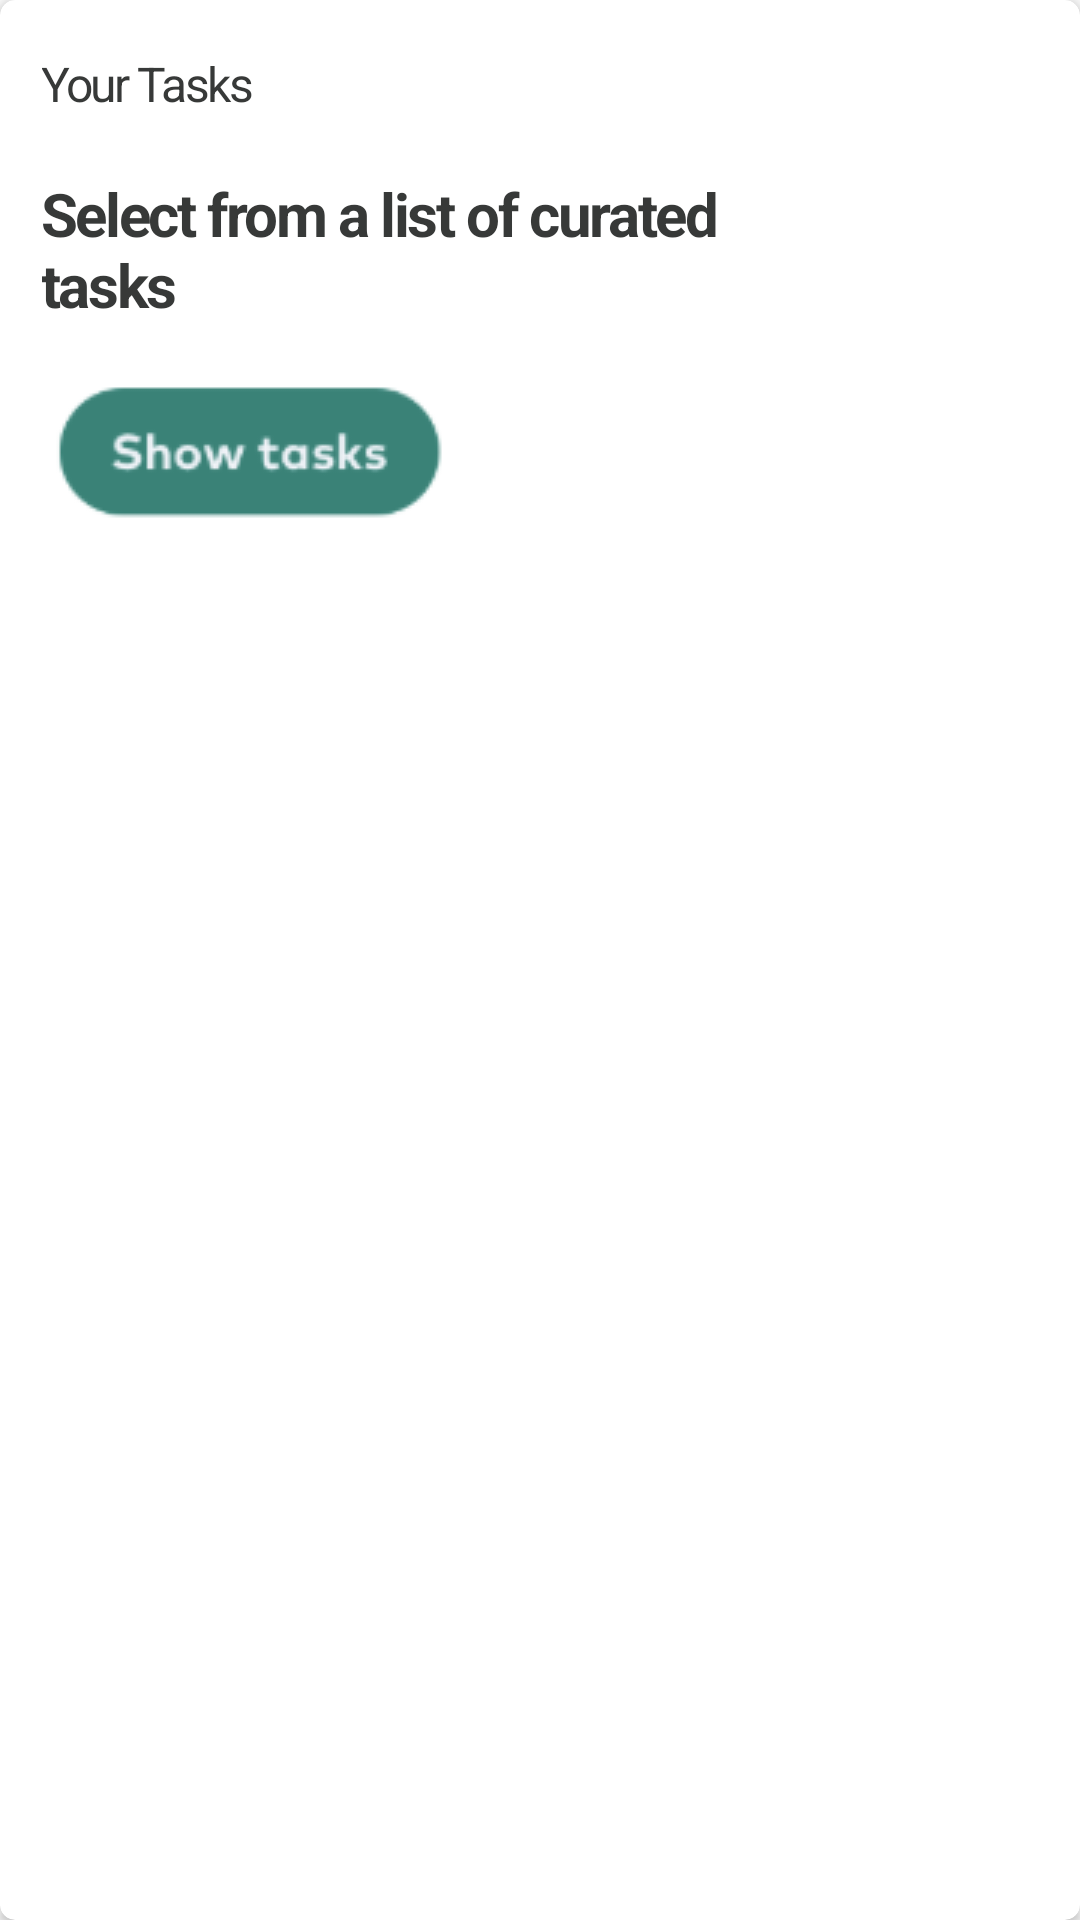

Reconstruct the res/layout file that produces this screen, plus the resources it refers to.
<!-- AndroidManifest.xml: application theme AppTheme -->
<!-- res/layout/recyclerview_activity_item.xml -->
<?xml version="1.0" encoding="utf-8"?>
<androidx.cardview.widget.CardView xmlns:android="http://schemas.android.com/apk/res/android"
    xmlns:app="http://schemas.android.com/apk/res-auto"
    android:layout_width="wrap_content"
    android:layout_height="wrap_content"
    app:cardCornerRadius="5dp"
    android:layout_marginStart="10dp"
    android:layout_marginLeft="10dp">

    <androidx.constraintlayout.widget.ConstraintLayout
        android:layout_width="260dp"
        android:layout_height="wrap_content">

        <TextView
            android:id="@+id/title"
            android:layout_width="wrap_content"
            android:layout_height="wrap_content"
            android:layout_marginStart="14dp"
            android:layout_marginTop="17dp"
            android:fontFamily="sans-serif"
            android:letterSpacing="-0.05"
            android:text="Your Tasks"
            android:textColor="#373938"
            android:textSize="16sp"
            android:textStyle="normal"
            app:layout_constraintStart_toStartOf="parent"
            app:layout_constraintTop_toTopOf="parent" />

        <TextView
            android:id="@+id/subtitle"
            android:layout_width="0dp"
            android:layout_height="wrap_content"
            android:layout_marginStart="14dp"
            android:layout_marginTop="19dp"
            android:fontFamily="sans-serif"
            android:letterSpacing="-0.04"
            android:text="Select from a list of curated tasks "
            android:textColor="#373938"
            android:textSize="20sp"
            android:textStyle="bold"
            app:layout_constraintEnd_toEndOf="parent"
            app:layout_constraintStart_toStartOf="parent"
            app:layout_constraintTop_toBottomOf="@id/title" />

        <ImageView
            android:id="@+id/image_show_task"
            android:layout_width="wrap_content"
            android:layout_height="wrap_content"
            android:layout_marginStart="14dp"
            android:layout_marginTop="19dp"
            android:layout_marginBottom="10dp"
            android:background="@drawable/showtasks"
            app:layout_constraintBottom_toBottomOf="parent"
            app:layout_constraintStart_toStartOf="parent"
            app:layout_constraintTop_toBottomOf="@id/subtitle" />

    </androidx.constraintlayout.widget.ConstraintLayout>

</androidx.cardview.widget.CardView>
<!-- resources referenced by this layout -->
<resources>
  <!-- drawable showtasks: png bitmap (drawable, 8611 bytes) -->
  <style name="AppTheme" parent="Theme.AppCompat.Light.NoActionBar">
          
          <item name="colorPrimary">@color/colorPrimary</item>
          <item name="colorPrimaryDark">@color/colorPrimaryDark</item>
          <item name="colorAccent">@color/colorAccent</item>
      </style>
  <color name="colorPrimary">#6200EE</color>
  <color name="colorPrimaryDark">#002f34</color>
  <color name="colorAccent">#0b8477</color>
</resources>
